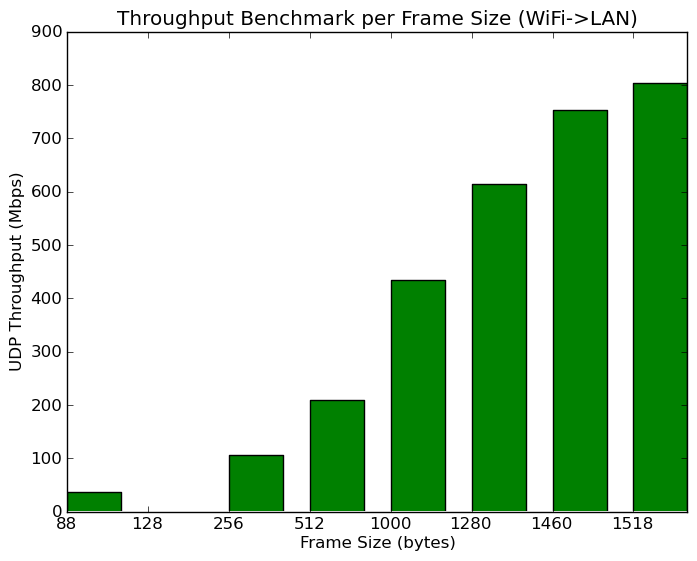

The file beside this chart, header and first rows:
# clients per ssid, # ssids, client security, frame size (bytes), direction, pps, Mbps
1, 1, WPA2-PSK, 88, WiFi->LAN, 52481, 36.9
1, 1, WPA2-PSK, 128, WiFi->LAN, 0, 0
1, 1, WPA2-PSK, 256, WiFi->LAN, 51622, 106
1, 1, WPA2-PSK, 512, WiFi->LAN, 51168, 210
1, 1, WPA2-PSK, 1000, WiFi->LAN, 54280, 434
1, 1, WPA2-PSK, 1280, WiFi->LAN, 60050, 615
1, 1, WPA2-PSK, 1460, WiFi->LAN, 64413, 752
1, 1, WPA2-PSK, 1518, WiFi->LAN, 66226, 804
